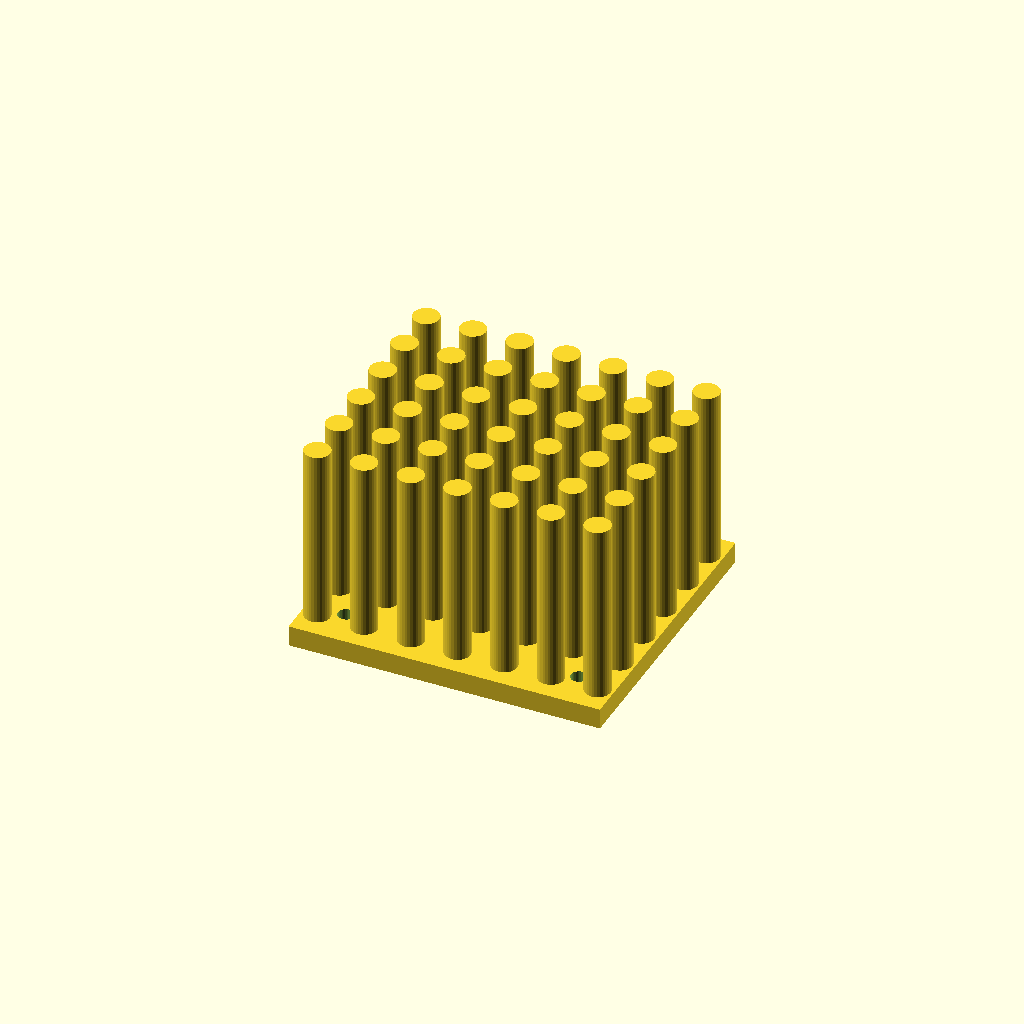
Cell 1: rendered with the file's own defaults.
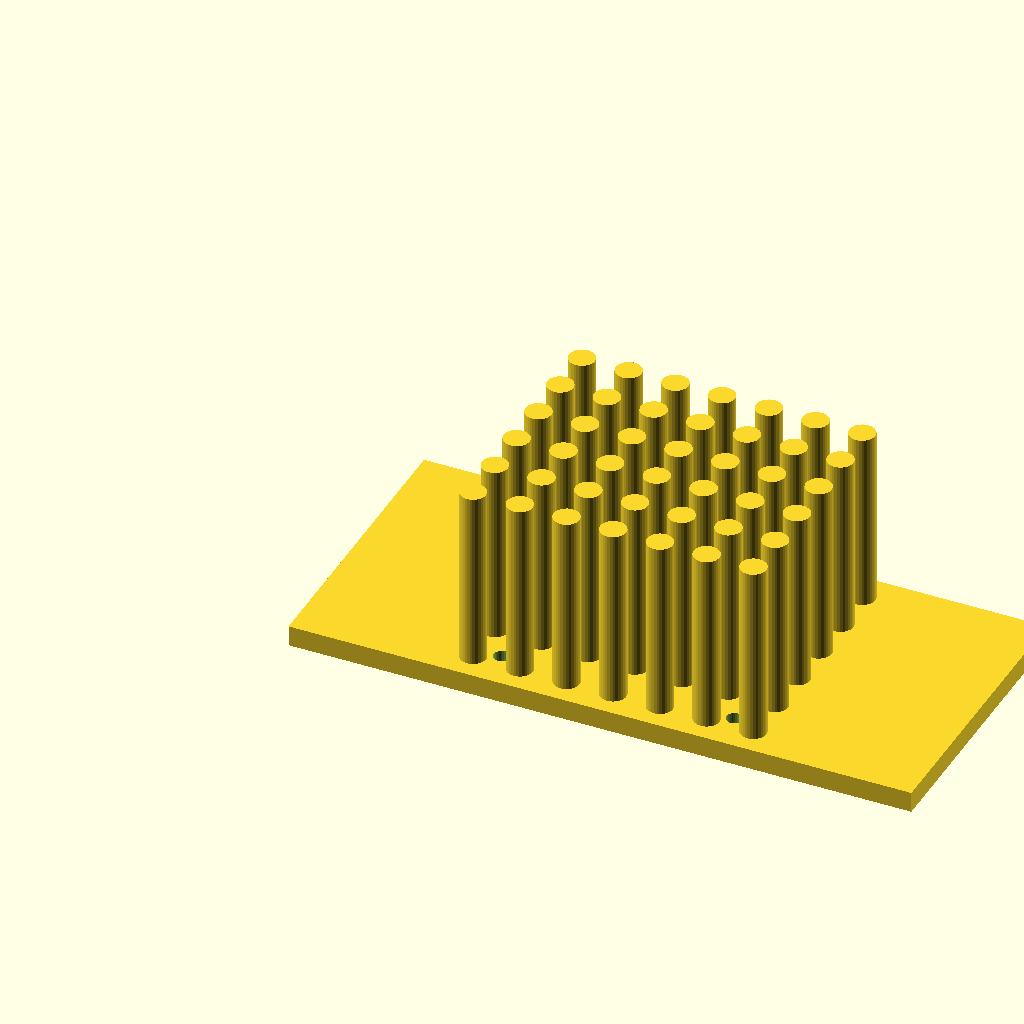
Cell 2: base_w = 120 (everything else at default).
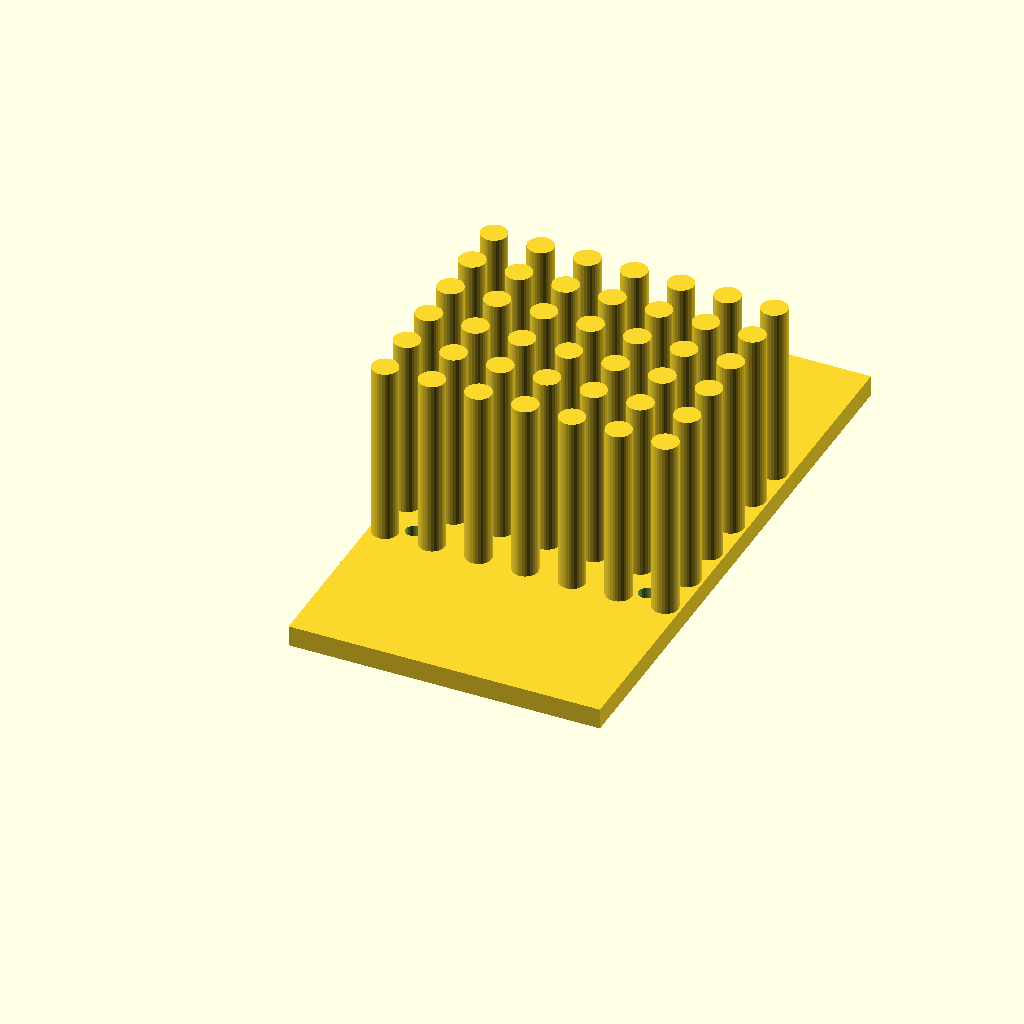
Cell 3 — base_d set to 112, the other parameters unchanged.
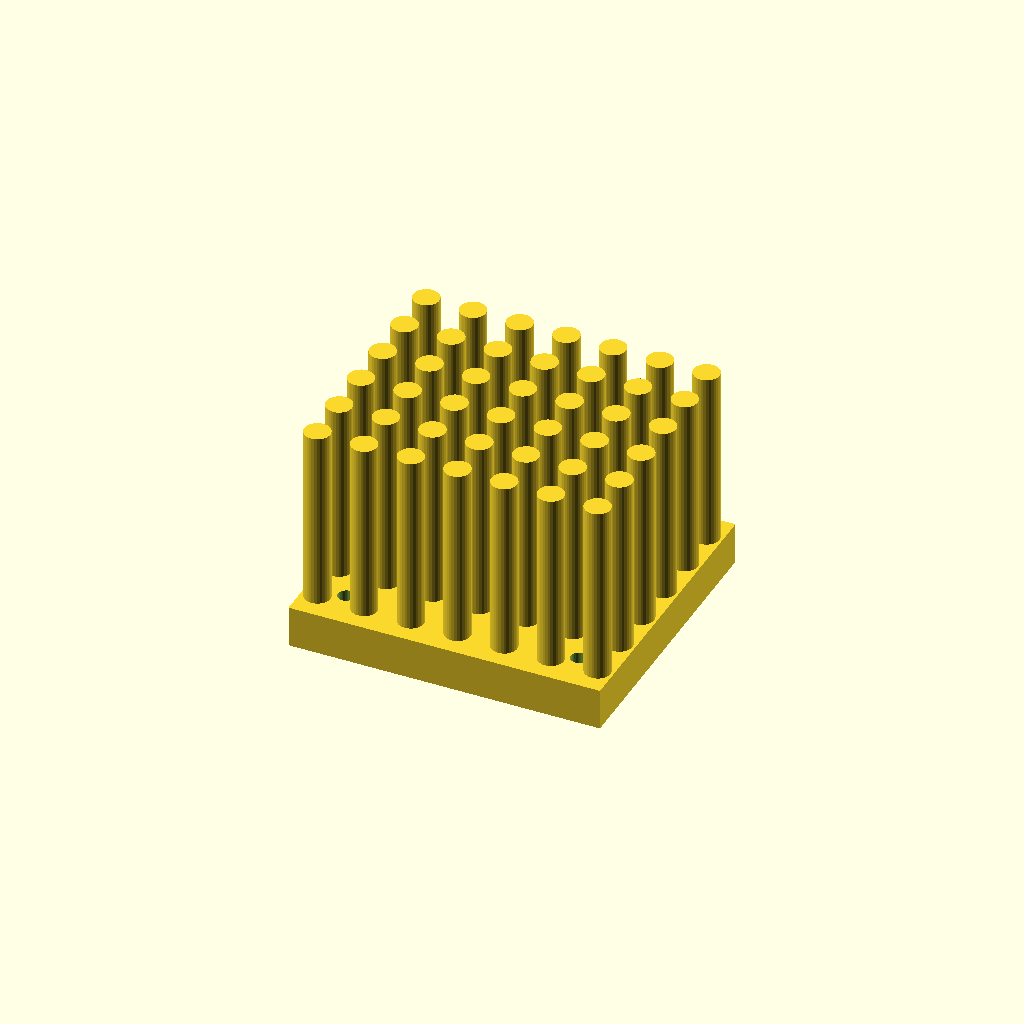
Cell 4: base_t = 8 (everything else at default).
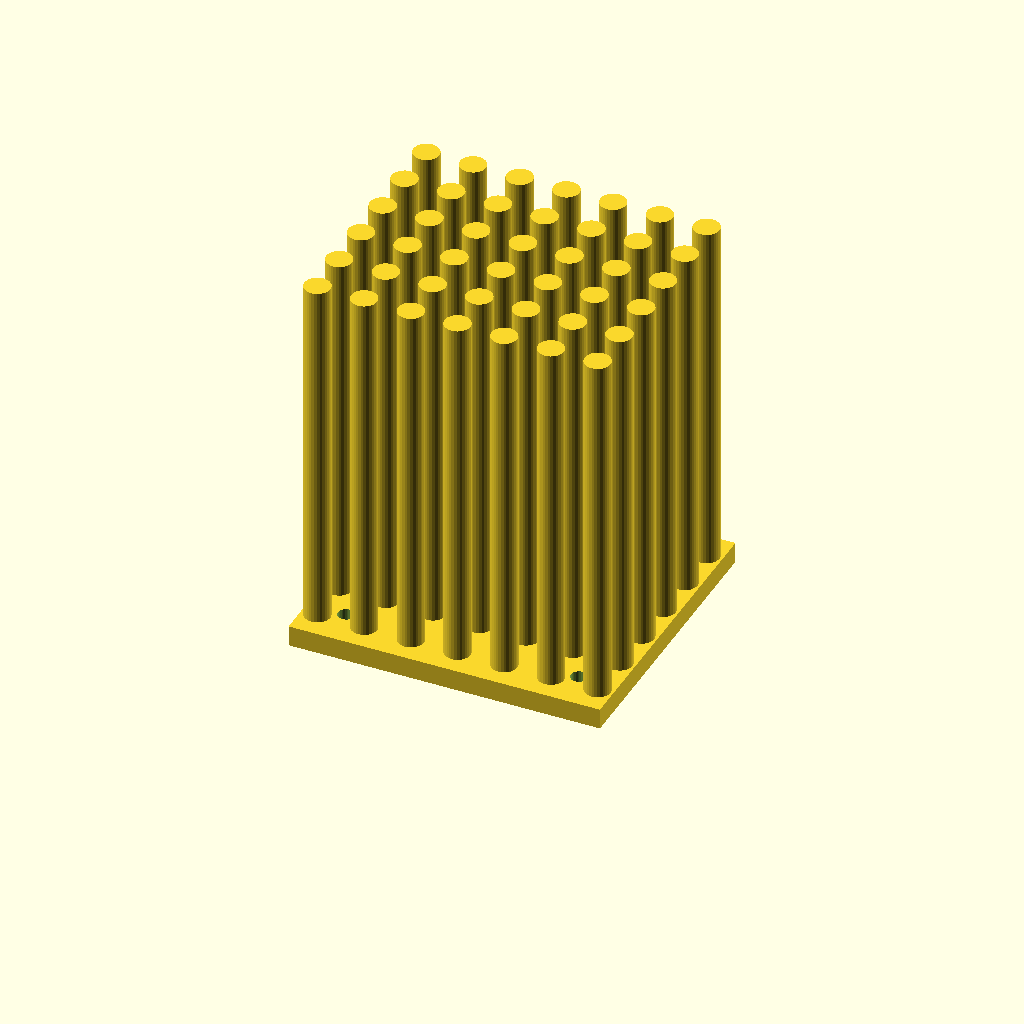
Cell 5 — fin_h set to 70, the other parameters unchanged.
One fixed orthographic camera (rotation 55°, 0°, 25°; colour scheme Cornfield) for every cell.
The OpenSCAD source (optional_data/data/gen3/heatsinks/part_0008.scad):
$fn = 32;

// ----------------------------------------------------------------------
// Finned heat sink: 60 x 56 mm base, 35 mm fins
// ----------------------------------------------------------------------

// --- parameters (mm) ---
base_w = 60;              // base width
base_d = 56;              // base depth
base_t = 4;               // base thickness
fin_h = 35;               // fin height above the base
holes_d = 3.17;           // fixing holes
hole_x = 22.41;           // hole offset in x
hole_y = 20.41;           // hole offset in y
pin_d = 5;                // pin diameter
pin_pitch = 9;            // pin pitch
pin_nx = 7;               // pins along x
pin_ny = 6;               // pins along y

difference() {
  union() {
    cube([base_w, base_d, base_t]);
    for (ix = [0 : pin_nx - 1]) {
      for (iy = [0 : pin_ny - 1]) {
        translate([(base_w - (pin_nx - 1) * pin_pitch) / 2 + ix * pin_pitch, (base_d - (pin_ny - 1) * pin_pitch) / 2 + iy * pin_pitch, base_t - 0.5]) cylinder(h = fin_h + 0.5, d = pin_d);
      }
    }
  }
  /* fixing holes through the base, 2.5 mm clear on both sides */
  for (hx = [-22.41, 22.41]) {
    for (hy = [-20.41, 20.41]) {
      translate([base_w / 2 + hx, base_d / 2 + hy, -2.5]) cylinder(h = base_t + 5, d = holes_d);
    }
  }
}
Parameter table extracted from the source (name, type, default, range or options):
base_w: number, default 60
base_d: number, default 56
base_t: number, default 4
fin_h: number, default 35
holes_d: number, default 3.17
hole_x: number, default 22.41
hole_y: number, default 20.41
pin_d: number, default 5
pin_pitch: number, default 9
pin_nx: number, default 7
pin_ny: number, default 6
